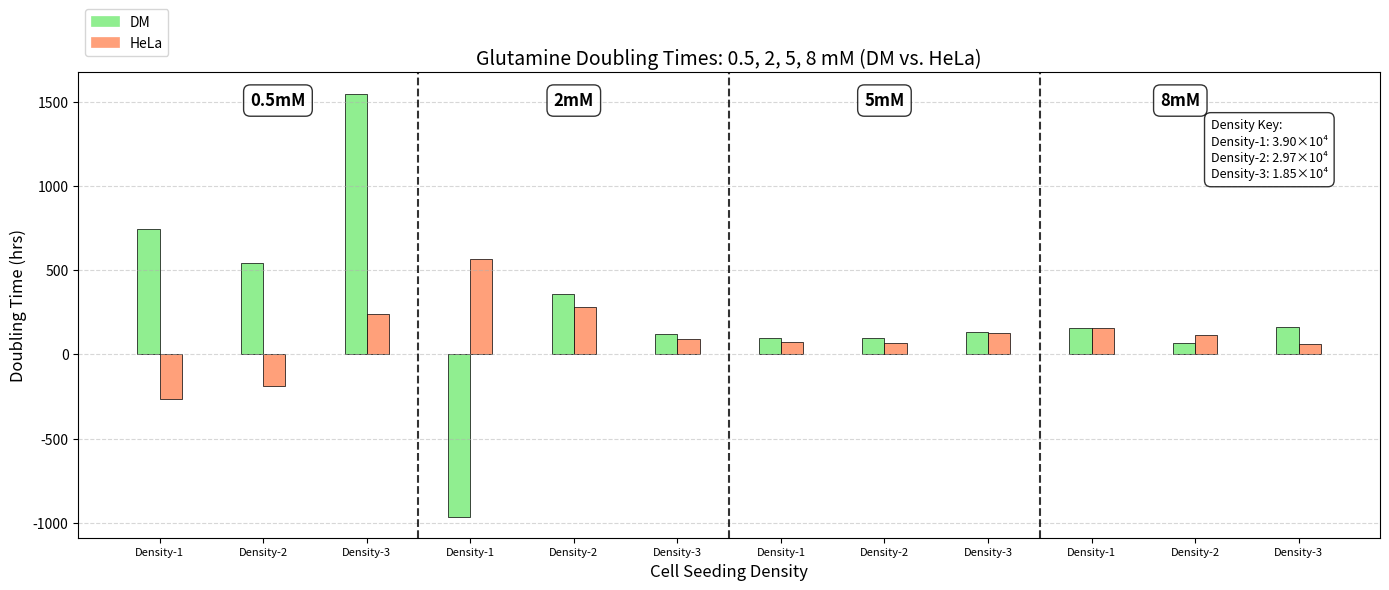

Reproduce this figure in Python.
import matplotlib.pyplot as plt
import numpy as np
import matplotlib.patches as mpatches

# --------------------------------------------------
# 1) Doubling Time Data
# --------------------------------------------------
doubling_data = {
    # 0.5 mM
    ('0.5mM', 1.85, 'DM'):   1549.263036,
    ('0.5mM', 1.85, 'HeLa'): 239.8144848,
    ('0.5mM', 2.97, 'DM'):   540.4841369,
    ('0.5mM', 2.97, 'HeLa'): -185.542691,
    ('0.5mM', 3.9,  'DM'):   742.3133813,
    ('0.5mM', 3.9,  'HeLa'): -266.9703522,

    # 2 mM
    ('2mM',   1.85, 'DM'):   121.2003418,
    ('2mM',   1.85, 'HeLa'): 93.86930349,
    ('2mM',   2.97, 'DM'):   358.4280968,
    ('2mM',   2.97, 'HeLa'): 281.0222811,
    ('2mM',   3.9,  'DM'):   -963.6045275,
    ('2mM',   3.9,  'HeLa'): 568.5145394,

    # 5 mM
    ('5mM',   1.85, 'DM'):   130.1222582,
    ('5mM',   1.85, 'HeLa'): 128.0393718,
    ('5mM',   2.97, 'DM'):   99.06933043,
    ('5mM',   2.97, 'HeLa'): 64.52061536,
    ('5mM',   3.9,  'DM'):   96.00160962,
    ('5mM',   3.9,  'HeLa'): 75.11328599,

    # 8 mM
    ('8mM',   1.85, 'DM'):   160.8741874,
    ('8mM',   1.85, 'HeLa'): 61.48562087,
    ('8mM',   2.97, 'DM'):   67.90665571,
    ('8mM',   2.97, 'HeLa'): 115.3368893,
    ('8mM',   3.9,  'DM'):   154.51087,
    ('8mM',   3.9,  'HeLa'): 156.74935,
}

# --------------------------------------------------
# 2) Plot Categories
# --------------------------------------------------
nutrient_concs = ['0.5mM', '2mM', '5mM', '8mM']
cell_concs = [3.9, 2.97, 1.85]  # from highest to lowest or vice versa
density_labels = {3.9: "Density-1", 2.97: "Density-2", 1.85: "Density-3"}
cell_types = ['DM', 'HeLa']

# Combine each nutrient × density as a single “group”
groups = [(nc, cc) for nc in nutrient_concs for cc in cell_concs]

# --------------------------------------------------
# 3) Set up the Figure
# --------------------------------------------------
fig, ax = plt.subplots(figsize=(14, 6))

bar_width = 0.15
group_spacing = 0.4

# Colors for DM vs. HeLa
colors = {
    'DM':   '#90EE90',  # Light green
    'HeLa': '#FFA07A',  # Light salmon
}

# --------------------------------------------------
# 4) Plot Bars
# --------------------------------------------------
x_positions = []
labels = []

current_nutrient = None
nutrient_start_pos = 0
concentration_positions = []

for i, (nutrient, cc) in enumerate(groups):
    # Each group has 2 bars (DM, HeLa)
    group_width = len(cell_types) * bar_width
    group_left = i * (group_width + group_spacing)

    # Track the boundaries of each nutrient group for labeling
    if current_nutrient != nutrient:
        if current_nutrient is not None:
            # Mark the center for the previous nutrient group
            center_pos = (nutrient_start_pos + group_left) / 2
            concentration_positions.append((center_pos, current_nutrient))
        current_nutrient = nutrient
        nutrient_start_pos = group_left

    # Plot each cell type
    for bar_index, ct in enumerate(cell_types):
        val = doubling_data[(nutrient, cc, ct)]
        x = group_left + bar_index * bar_width
        ax.bar(x, val, width=bar_width,
               color=colors[ct],
               edgecolor='black', linewidth=0.5)

    # Center position of this group (for x-axis tick label)
    group_center = group_left + group_width / 2 - bar_width / 2
    x_positions.append(group_center)
    labels.append(density_labels[cc])

# Final nutrient group label
if current_nutrient is not None:
    center_pos = (nutrient_start_pos + group_left + group_width) / 2
    concentration_positions.append((center_pos, current_nutrient))

# --------------------------------------------------
# 5) Axes Labels & Title
# --------------------------------------------------
ax.set_title("Glutamine Doubling Times: 0.5, 2, 5, 8 mM (DM vs. HeLa)", fontsize=14)
ax.set_xlabel("Cell Seeding Density", fontsize=12)
ax.set_ylabel("Doubling Time (hrs)", fontsize=12)

# Position the x-axis ticks in the center of each group
ax.set_xticks(x_positions)
ax.set_xticklabels(labels, fontsize=8)

# --------------------------------------------------
# 6) Top Labels for Each Nutrient Concentration
# --------------------------------------------------
# Place them at 90% of the current maximum Y-limit
max_y = ax.get_ylim()[1] * 0.9

# Find the “start” and “end” boundary for each nutrient group
concentration_centers = {}
for i in range(len(groups) - 1):
    if groups[i][0] != groups[i + 1][0]:
        boundary = (x_positions[i] + x_positions[i + 1]) / 2
        # End of the current group
        if groups[i][0] not in concentration_centers:
            concentration_centers[groups[i][0]] = {'start': None, 'end': None}
        concentration_centers[groups[i][0]]['end'] = boundary
        # Start of the next group
        if groups[i + 1][0] not in concentration_centers:
            concentration_centers[groups[i + 1][0]] = {'start': None, 'end': None}
        concentration_centers[groups[i + 1][0]]['start'] = boundary

first_nutrient = groups[0][0]
last_nutrient = groups[-1][0]
if first_nutrient not in concentration_centers:
    concentration_centers[first_nutrient] = {'start': None, 'end': None}
if concentration_centers[first_nutrient]['start'] is None:
    # Left edge of the first group
    concentration_centers[first_nutrient]['start'] = x_positions[0] - (len(cell_types) * bar_width) / 2

if last_nutrient not in concentration_centers:
    concentration_centers[last_nutrient] = {'start': None, 'end': None}
if concentration_centers[last_nutrient]['end'] is None:
    # Right edge of the last group
    concentration_centers[last_nutrient]['end'] = x_positions[-1] + (len(cell_types) * bar_width) / 2

# Add text boxes for each nutrient concentration
for nutrient, positions in concentration_centers.items():
    center = (positions['start'] + positions['end']) / 2
    ax.text(center, max_y, nutrient, ha='center', va='center',
            fontweight='bold', fontsize=12,
            bbox=dict(facecolor='white', alpha=0.8,
                      edgecolor='black', boxstyle='round,pad=0.4'))

# --------------------------------------------------
# 7) Density Key
# --------------------------------------------------
density_key = (
    "Density Key:\n"
    "Density-1: 3.90×10⁴\n"
    "Density-2: 2.97×10⁴\n"
    "Density-3: 1.85×10⁴"
)
ax.text(0.87, 0.9, density_key, ha='left', va='top', fontsize=9, transform=ax.transAxes,
        bbox=dict(facecolor='white', alpha=0.8, edgecolor='black', boxstyle='round,pad=0.5'))

# --------------------------------------------------
# 8) Legend (DM vs. HeLa)
# --------------------------------------------------
legend_handles = []
for ct in cell_types:
    patch = mpatches.Patch(color=colors[ct],
                           label=ct,
                           edgecolor='black', linewidth=0.5)
    legend_handles.append(patch)

ax.legend(handles=legend_handles, loc='upper left', ncol=1, bbox_to_anchor=(0, 1.15))

# --------------------------------------------------
# 9) Vertical Lines Between Nutrient Groups
# --------------------------------------------------
for i in range(len(groups) - 1):
    if groups[i][0] != groups[i + 1][0]:
        x_line = (x_positions[i] + x_positions[i + 1]) / 2
        ax.axvline(x_line, color='black', linestyle='--', alpha=0.8)

# --------------------------------------------------
# 10) Grid & Layout
# --------------------------------------------------
ax.grid(axis='y', linestyle='--', alpha=0.5)
plt.tight_layout()
plt.savefig('Glut_doubling_Grp2.png', dpi=300, bbox_inches='tight')
plt.show()
